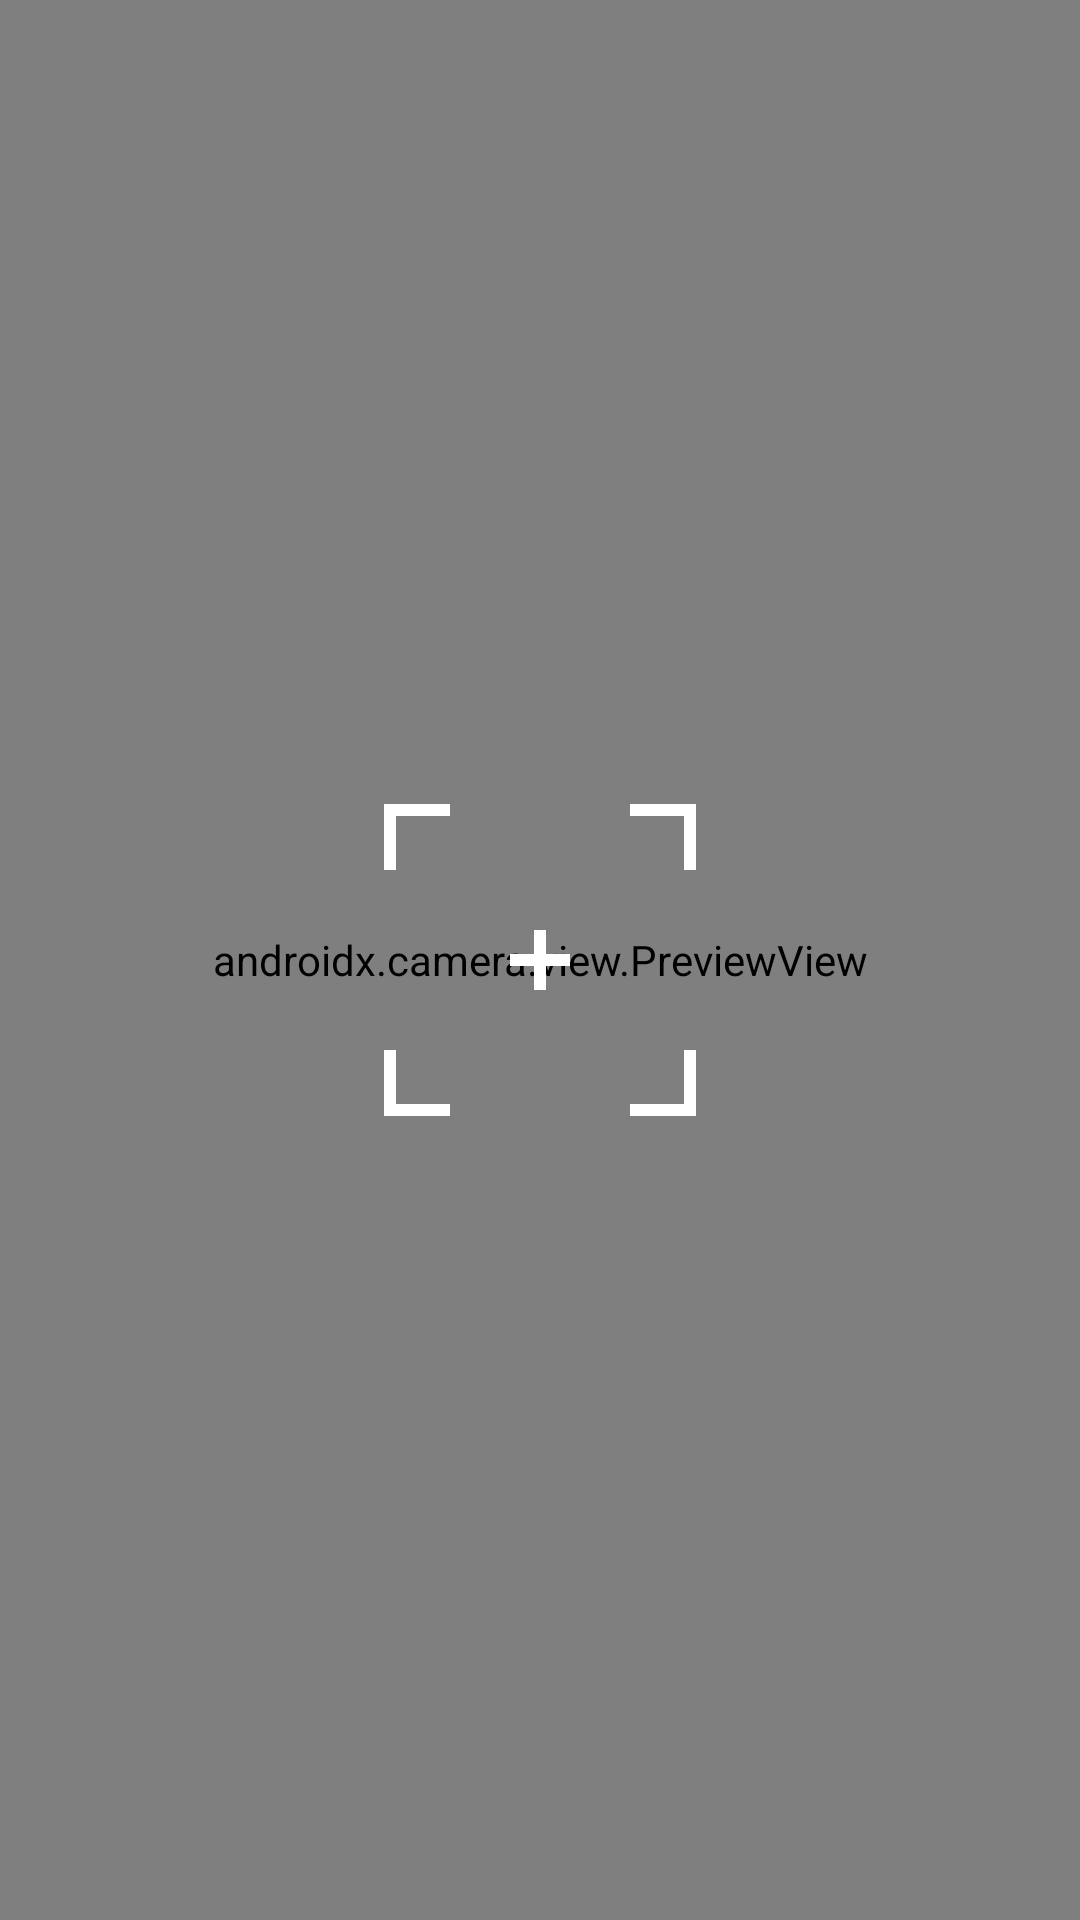

Here is an Android app screen rendered from its layout file. Give the layout XML and the strings, colors and styles it references.
<!-- AndroidManifest.xml: activity theme Theme.PokemonExplorer -->
<!-- res/layout/activity_camera_ar.xml -->
<androidx.constraintlayout.widget.ConstraintLayout
    xmlns:android="http://schemas.android.com/apk/res/android"
    xmlns:app="http://schemas.android.com/apk/res-auto"
    android:layout_width="match_parent"
    android:layout_height="match_parent"
    android:transitionName="transition_pokeball_to_camera">

    
    <androidx.camera.view.PreviewView
        android:id="@+id/viewFinder"
        android:layout_width="match_parent"
        android:layout_height="match_parent"
        app:scaleType="fillCenter" />

    
    <TextView
        android:id="@+id/tvRareSpawnTimer"
        android:layout_width="wrap_content"
        android:layout_height="wrap_content"
        android:layout_marginTop="32dp"
        android:background="@drawable/bg_pill"
        android:elevation="4dp"
        android:paddingHorizontal="16dp"
        android:paddingVertical="8dp"
        android:text="05:00"
        android:textColor="@android:color/white"
        android:textSize="18sp"
        android:textStyle="bold"
        android:visibility="gone"
        app:layout_constraintEnd_toEndOf="parent"
        app:layout_constraintStart_toStartOf="parent"
        app:layout_constraintTop_toTopOf="parent" />

    
    <FrameLayout
        android:id="@+id/arOverlayContainer"
        android:layout_width="match_parent"
        android:layout_height="match_parent" />

    
    <ImageView
        android:id="@+id/ivTargetReticle"
        android:layout_width="120dp"
        android:layout_height="120dp"
        android:src="@drawable/ic_ar_reticle"
        app:layout_constraintBottom_toTopOf="@id/cardPokemonMetrics"
        app:layout_constraintEnd_toEndOf="parent"
        app:layout_constraintStart_toStartOf="parent"
        app:layout_constraintTop_toTopOf="parent"
        app:layout_constraintVertical_chainStyle="packed" />

    
    <com.google.android.material.card.MaterialCardView
        android:id="@+id/cardPokemonMetrics"
        android:layout_width="match_parent"
        android:layout_height="wrap_content"
        android:layout_margin="20dp"
        android:visibility="gone"
        app:cardCornerRadius="16dp"
        app:cardElevation="8dp"
        app:layout_constraintBottom_toBottomOf="parent"
        app:strokeWidth="0dp">

        <androidx.constraintlayout.widget.ConstraintLayout
            android:layout_width="match_parent"
            android:layout_height="wrap_content"
            android:padding="20dp">

            <TextView
                android:id="@+id/tvArPokemonId"
                android:layout_width="wrap_content"
                android:layout_height="wrap_content"
                android:text="#000"
                android:textColor="#666666"
                android:textSize="14sp"
                app:layout_constraintStart_toStartOf="parent"
                app:layout_constraintTop_toTopOf="parent" />

            <TextView
                android:id="@+id/tvArPokemonName"
                android:layout_width="wrap_content"
                android:layout_height="wrap_content"
                android:layout_marginTop="2dp"
                android:text="@string/ui_scanning_area"
                android:textColor="#000000"
                android:textSize="24sp"
                android:textStyle="bold"
                app:layout_constraintStart_toStartOf="parent"
                app:layout_constraintTop_toBottomOf="@id/tvArPokemonId" />

            
            <LinearLayout
                android:id="@+id/llArAttributeLayout"
                android:layout_width="wrap_content"
                android:layout_height="wrap_content"
                android:layout_marginTop="8dp"
                android:orientation="horizontal"
                app:layout_constraintStart_toStartOf="parent"
                app:layout_constraintTop_toBottomOf="@id/tvArPokemonName">

                <TextView
                    android:id="@+id/tvTypePrimary"
                    android:layout_width="wrap_content"
                    android:layout_height="wrap_content"
                    android:background="@drawable/bg_type_pill"
                    android:paddingHorizontal="12dp"
                    android:paddingVertical="4dp"
                    android:text="@string/ui_type"
                    android:textColor="#FFFFFF"
                    android:textSize="12sp" />

                
                <TextView
                    android:id="@+id/tvPokemonRarityBadge"
                    android:layout_width="wrap_content"
                    android:layout_height="wrap_content"
                    android:layout_marginStart="8dp"
                    android:background="@drawable/bg_rarity_pill"
                    android:paddingHorizontal="10dp"
                    android:paddingVertical="4dp"
                    android:text="● Common"
                    android:textColor="#FFFFFF"
                    android:textSize="11sp"
                    android:textStyle="bold" />
            </LinearLayout>

            <TextView
                android:id="@+id/tvArPokemonDescription"
                android:layout_width="match_parent"
                android:layout_height="wrap_content"
                android:layout_marginTop="12dp"
                android:text="@string/ui_locking_signatures"
                android:textColor="#444444"
                android:textSize="14sp"
                app:layout_constraintTop_toBottomOf="@id/llArAttributeLayout" />

            <Button
                android:id="@+id/btnCatchAction"
                android:layout_width="match_parent"
                android:layout_height="52dp"
                android:layout_marginTop="16dp"
                android:backgroundTint="@color/poke_red"
                android:text="@string/ui_catch_pok_mon"
                android:textColor="#FFFFFF"
                app:cornerRadius="8dp"
                app:layout_constraintTop_toBottomOf="@id/tvArPokemonDescription" />

        </androidx.constraintlayout.widget.ConstraintLayout>
    </com.google.android.material.card.MaterialCardView>

</androidx.constraintlayout.widget.ConstraintLayout>
<!-- resources referenced by this layout -->
<resources>
  <color name="poke_red">#EE1515</color>
  <!-- drawable bg_pill (drawable) -->
  <?xml version="1.0" encoding="utf-8"?>
  <shape xmlns:android="http://schemas.android.com/apk/res/android"
      android:shape="rectangle">
      <solid android:color="#B3000000" />
      <corners android:radius="24dp" />
      <stroke android:width="2dp" android:color="#FF3B30" />
  </shape>
  <!-- drawable bg_rarity_pill (drawable) -->
  <?xml version="1.0" encoding="utf-8"?>
  <shape xmlns:android="http://schemas.android.com/apk/res/android"
      android:shape="rectangle">
      <corners android:radius="16dp" />
      <solid android:color="#666666" />
  </shape>
  <!-- drawable bg_type_pill (drawable) -->
  <shape xmlns:android="http://schemas.android.com/apk/res/android" android:shape="rectangle"><corners android:radius="24dp"/><solid android:color="#777777"/></shape>
  <!-- drawable ic_ar_reticle (drawable) -->
  <vector xmlns:android="http://schemas.android.com/apk/res/android" android:width="120dp" android:height="120dp" android:viewportWidth="120" android:viewportHeight="120"><path android:strokeColor="#FFFFFF" android:strokeWidth="4" android:pathData="M10,30 L10,10 L30,10 M90,10 L110,10 L110,30 M110,90 L110,110 L90,110 M30,110 L10,110 L10,90 M60,50 L60,70 M50,60 L70,60"/></vector>
  <string name="ui_catch_pok_mon">"CATCH POKÉMON"</string>
  <string name="ui_locking_signatures">"Locking signatures..."</string>
  <string name="ui_scanning_area">"Scanning Area..."</string>
  <string name="ui_type">"TYPE"</string>
  <style name="Theme.PokemonExplorer" parent="Theme.MaterialComponents.DayNight.NoActionBar">
          <item name="colorPrimary">@color/poke_red</item>
          <item name="colorOnPrimary">@color/text_high</item>
          <item name="colorSecondary">@color/poke_yellow</item>
          <item name="android:windowBackground">@color/app_background</item>
          <item name="android:statusBarColor">@android:color/transparent</item>
          <item name="android:navigationBarColor">@android:color/transparent</item>
          <item name="android:windowLightStatusBar">@bool/light_system_bars</item>
          <item name="android:windowLightNavigationBar">@bool/light_system_bars</item>
          <item name="android:windowDrawsSystemBarBackgrounds">true</item>
          <item name="android:windowActivityTransitions">true</item>
          <item name="android:windowContentTransitions">true</item>
          <item name="android:windowSharedElementEnterTransition">@android:transition/move</item>
          <item name="android:windowSharedElementExitTransition">@android:transition/move</item>
      </style>
  <color name="text_high">#0F172A</color>
  <color name="poke_yellow">#FFCB05</color>
  <color name="app_background">#F4F6F9</color>
</resources>
